Image classification data set "Date_Dataset" (hendhamdi/SmartDate_IoT on GitHub). Class labels (11): Deglet Nour dryer, Deglet Nour oily, Deglet Nour oily treated, Deglet Nour semi-dryer, Deglet Nour semi-dryer treated, Deglet Nour semi-oily, Deglet Nour semi-oily treated, alig date variety, bessra date variety, kenta date variety, kintichi date variety.

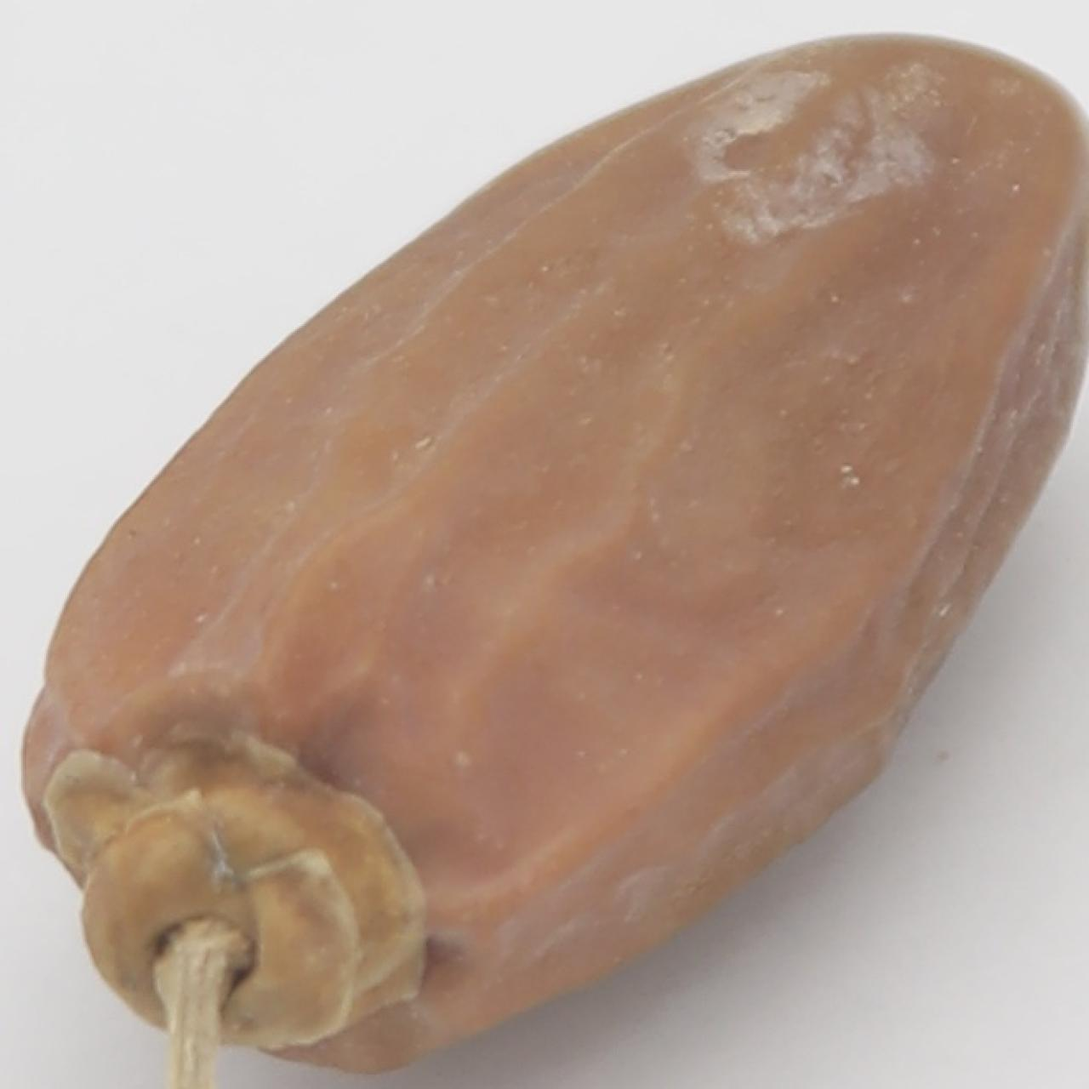
Label: Deglet Nour dryer

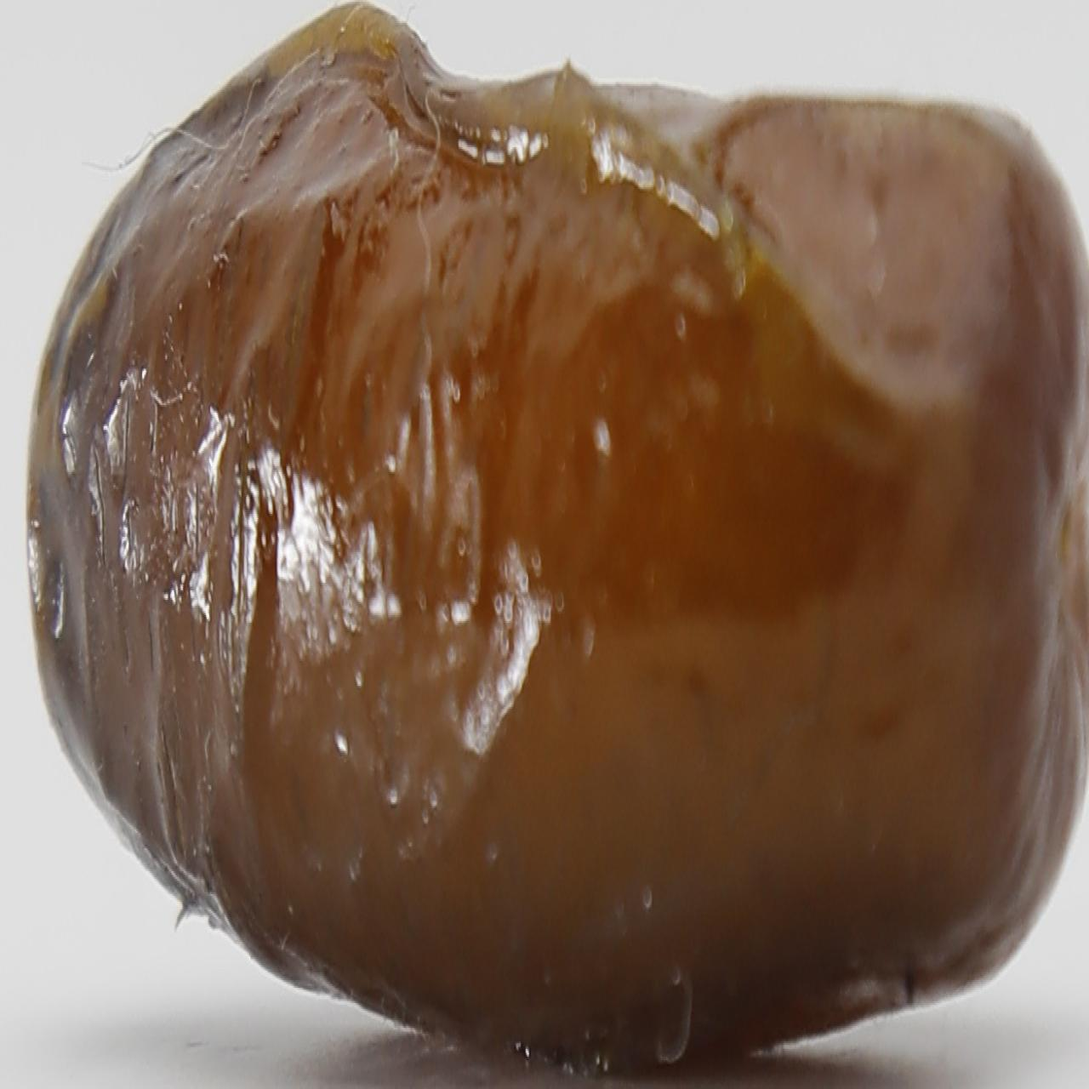
Label: alig date variety

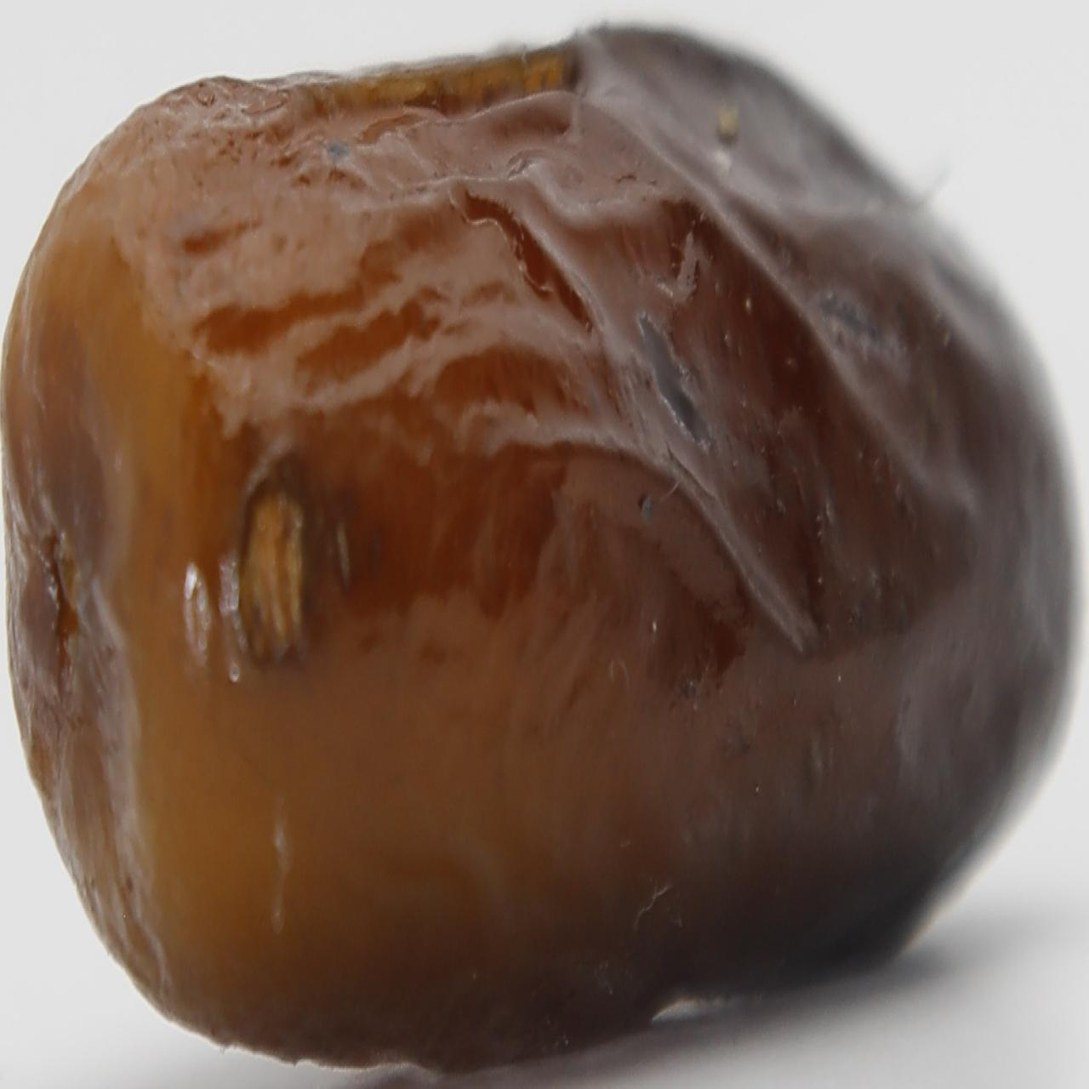
Label: alig date variety

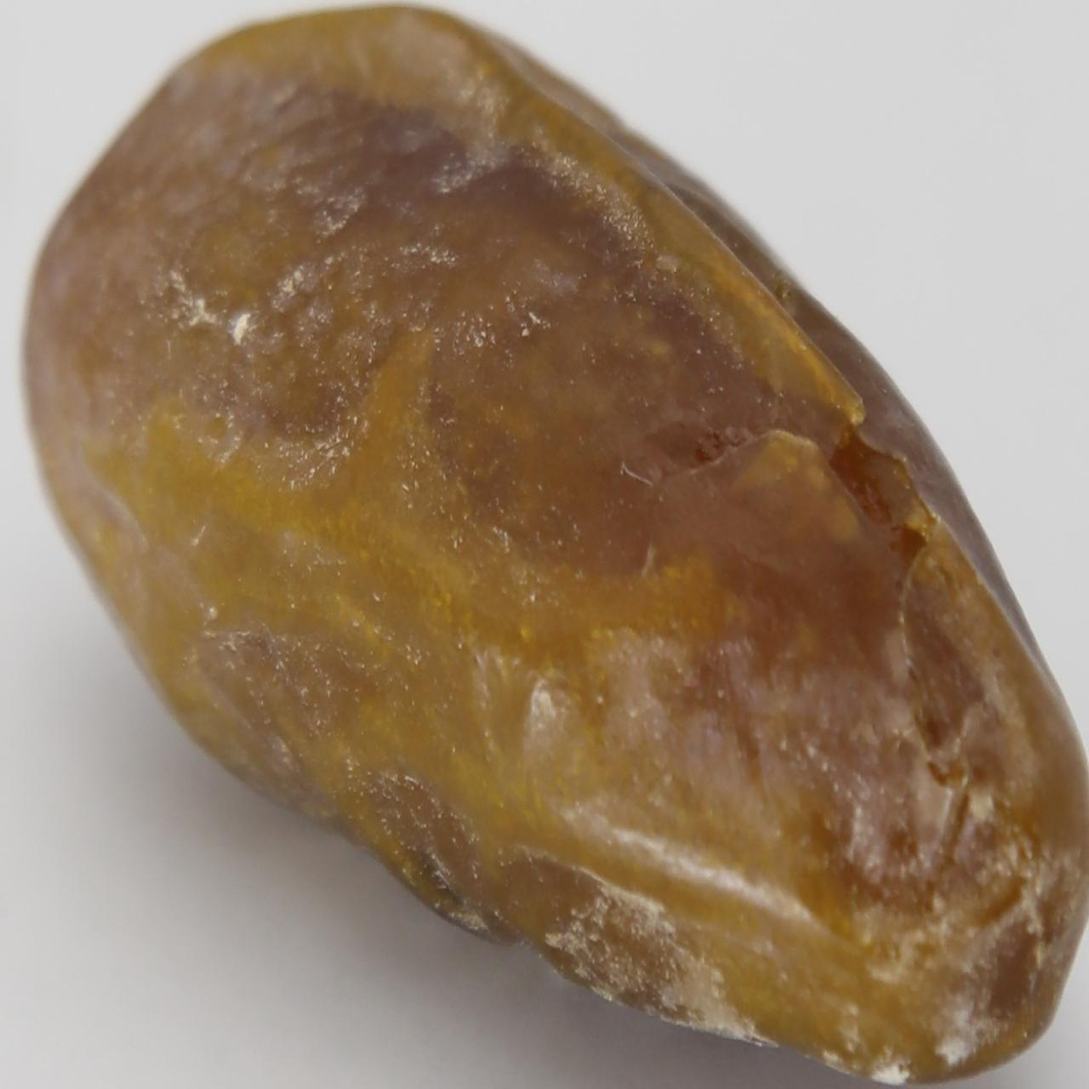
Label: Deglet Nour semi-oily

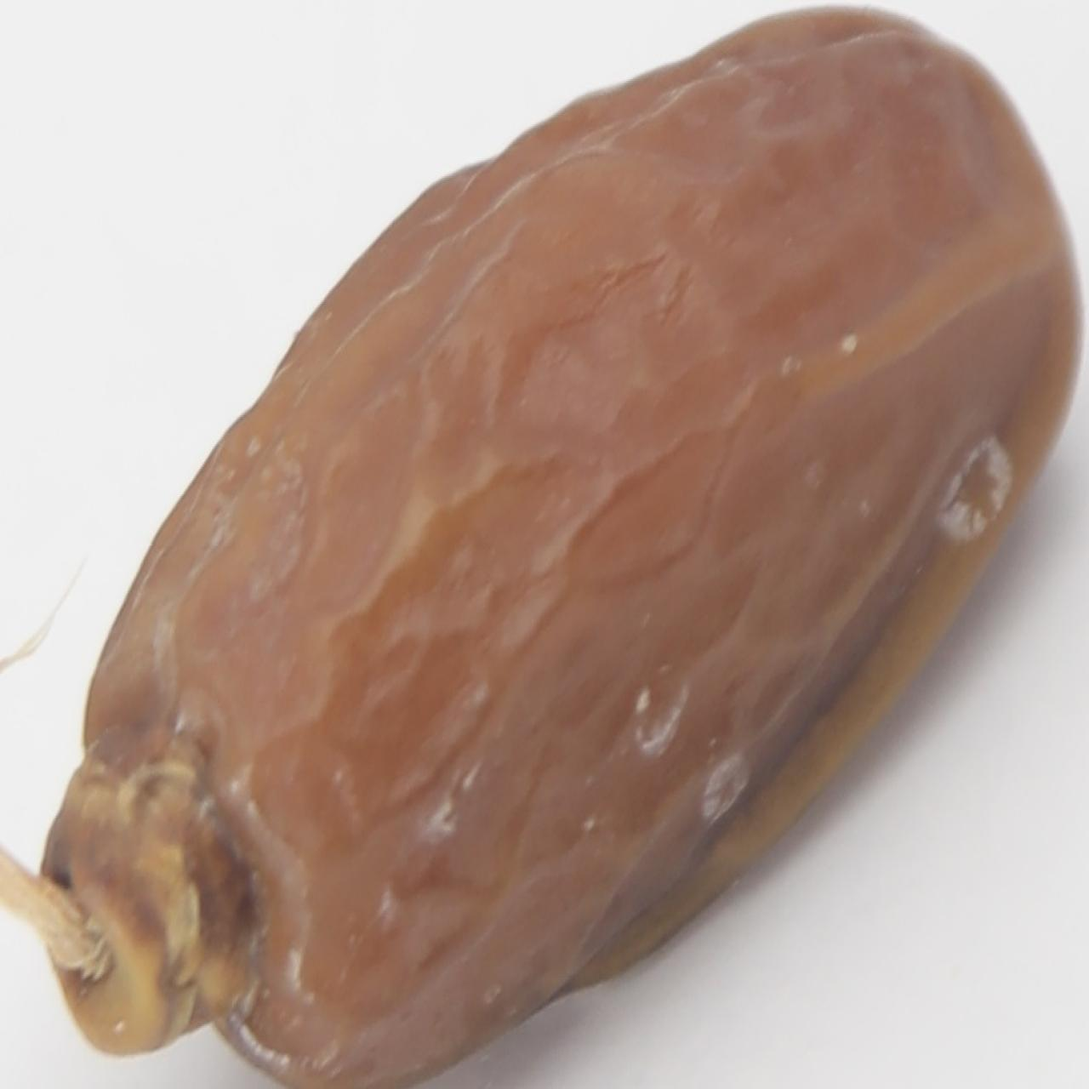
Label: Deglet Nour semi-dryer treated

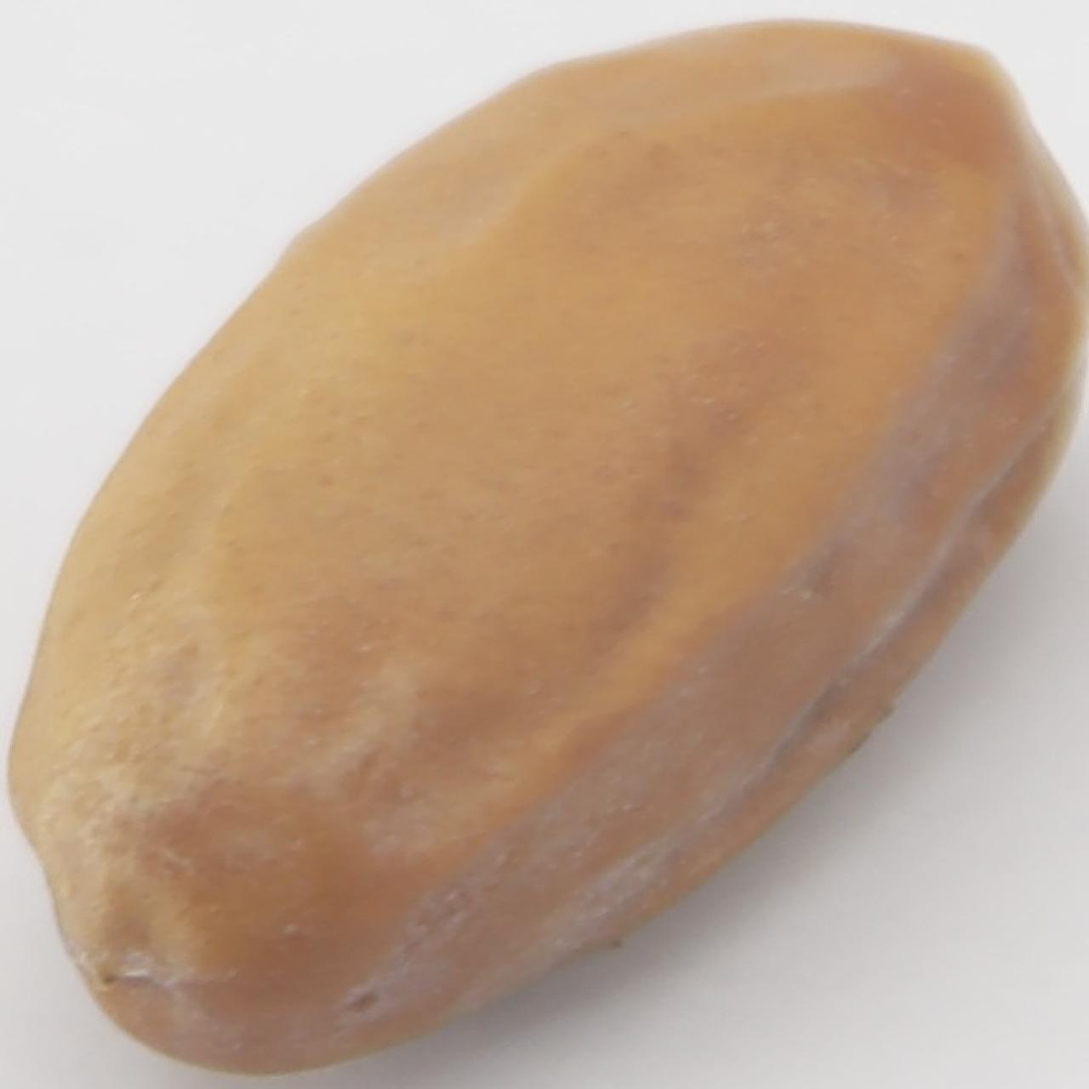
Label: kintichi date variety
